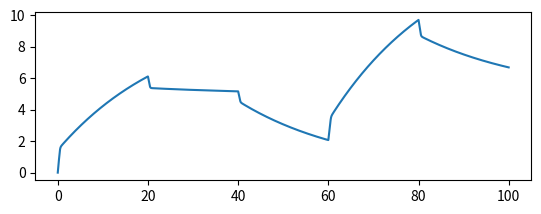

Reproduce this figure in Python. (Note: this script raises an exception after producing the figure.)
from typing import List

import numpy as np
import matplotlib as mp
import matplotlib.pyplot as plt

from scipy.integrate import odeint


class Sim:
    """
    Klasa odpowiedzialna za symulowanie systemu sterowania
    skladajacego sie z regulatora PID i modelu zbiornika z ciecza i
    swobodnym wyplywem
    regulator posiada ograniczenia wymuszenia majace na celu symulowanie
    rzeczywistej pompy ktora nie posiada nieskonczonej sprawnosci
    """

    def __init__(self):
        # zmienne zbiornika
        _surface = 0                # powierzchnia zbiornika
        _k = 0                      # wspolczynnik przeplywu

        # nastawy PID
        _kp = 0
        _ki = 0
        _kd = 0

        _wd = 0                     # wzmocnienie anti-windup
        _deadband = 0               # strefa nieczułości (% wartości zadanej)

        # warunki symulacji
        _sat = [0, 0]               # wartości graniczne pompy wody
        _t = []                     # wektor czasu symulacji
        _control_trajectory = []    # macierz wartości zadanych i ich czasów

        _h0 = 0                     # warunek początkowy - poziom cieczy w zbiorniku

        # zmienne modelu
        _e_old = 0                  # poprzednia wartość uchybu
        _t_old = 0                  # czas poprzedniego wywołania algorytmu regulatora
        _integral = 0               # wartosc calki
        _f_old = 0                  # poprzednia wartosc wymuszenia

        _iterator = 0               # iterator macierzy trajektorii

        # vektory do wykresów
        _h = []                     # wektor wartosci wysokosci slupa
        _tt = [0]                   # wektor czasu regulatora
        _ff = [0]                   # wekor wymuszenia regulatora
        _ee = [0]                   # wektor uchybu (pracy regulatora)

    @staticmethod
    def _model(y, t, obj: 'Sim'):
        """
        Model systemu wykorzystywany do symulacj
        Regulator PID zaimplementowany jest "recznie" numerycznie
        Zbiornik jest w postaci funckji rozniczkowej rozwiazywanej przez
        funkcje modulu scipy
        """

        # wyznaczanie aktualnej wartosci zadanej
        if obj._control_trajectory[1][obj._iterator + 1] < t:
            obj._iterator += 1
        hz = obj._control_trajectory[0][obj._iterator]
        e = hz - y                                         # uchyb sterowania

        # reuglator PID
        if ((t - obj._t_old) > 0.009 and
                (
                    e > hz * obj._deadband or
                    e < -hz * obj._deadband
                )):
            obj._integral += ((e)*(t - obj._t_old))         # człon calkujacy
            dedt = (e - obj._e_old)/(t - obj._t_old)        # człon różniczki
            f = (                                           # wymuszenie
                (obj._kp * e) +
                (obj._ki * obj._integral) +
                (obj._kd * dedt)
                )

            # saturacja + antiwindup
            if f < obj._sat[0]:
                obj._integral = obj._integral - obj._wd * (f - obj._sat[0])
                f = obj._sat[0]

            elif f > obj._sat[1]:
                obj._integral = obj._integral - obj._wd * (f - obj._sat[1])
                f = obj._sat[1]

            [obj._e_old, obj._t_old, obj._f_old] = [e, t, f]    # pamięć

            # zapisanie wartości potrzebnych do wykresów
            obj._tt.append(t)
            obj._ee.append(e)
            obj._ff.append(f)

        else:
            f = obj._f_old   # dla zbyt krotkiego czasu wcześniejsze sterowanie

        # model zbiornika
        dydt = (1/obj._surface) * f - ((obj._k/obj._surface) * np.sqrt(y))
        return dydt

    def _reset_simulation(self):
        """
        Resetuj symulacje do stanu poczatkowego
        """
        self._e_old = 0
        self._t_old = 0
        self._integral = 0
        self._f_old = 0

        self._iterator = 0

        self._tt = [0]
        self._ff = [0]
        self._ee = [0]

        self._y = 0

    def run_simulation(self):
        """
        Przeprowadz symujacje:
            -resetuj symulacje
            -przeprowadz symulacje
        """
        self._reset_simulation()
        self._h = odeint(
            self._model,
            self._h0,
            self._t,
            args=(self,),
            hmax=0.01
            )

    def set_pid_settings(
            self,
            kp: float,
            ki: float,
            kd: float,
            wd: float = 0,
            deadband: float = 0
            ):
        """
        Ustaw nastawy PID
        """
        self._kp = kp
        self._ki = ki
        self._kd = kd
        self._wd = wd
        self._deadband = deadband

    def set_sim_time(self, t0: float, t_end: float):
        """
        Ustaw wektor czasu symulacji
        """
        self._t = np.arange(t0, t_end, 0.01)

    def set_tank_variables(self, surface: float, k: float):
        """
        Ustaw wartości własne zbiornika
        """
        self._surface = surface
        self._k = k

    def set_trajectory(self, y_zadane: List[float], t_y: List[float]):
        """
        Ustaw macierz wartosci zadanych i odpowiadajacch im czasow
        """
        self._control_trajectory = [y_zadane, [*t_y, 1000]]

    def get_trajectory(self) -> List[List[float]]:
        return self._control_trajectory

    def set_saturation(self, sat_low: float, sat_high: float):
        """
        Ustaw graniczne wartości wymuszenia
        """
        self._sat = [sat_low, sat_high]

    def set_initial_condition(self, h0: float):
        """
        Ustaw warunki poczatkowe symulacji
        """
        self._h0 = h0

    def get_simulation_output(self) -> List[List[float]]:
        """
        Odbierz wyniki symulacji

        :return: [t, h, tt, ee, ff]
        :rtype:    t - wektor czasu symulacji
                h - wektor wartosci poziomu cieczy
                tt - wektor czasu wywolan regulatora PID
                ee - wektor uchybu wywolan regulatora PID
                ff - wektor wymuszenia wywolan regulatora PID
        """
        return [self._t, self._h, self._tt, self._ee, self._ff]


def module_test():
    """
    Funkcja stworzona do testów klasy Sim

    Tworzy obiekt klasy Sim i przypisuje mu parametry symulacji
    Wyświetla wynik symulacji na wykresach
    """
    symulacja = Sim()

    # parametry symulacji
    symulacja.set_tank_variables(     # charakterystyka zbiornika
        surface=2.0,                  # powierzchnia podstawy zbiornika
        k=1.2                         # wpółczynnik wypływu cieczy ze zbiornika
        )
    symulacja.set_pid_settings(       # nastawy regulatora
        kp=20,                        # wzmocnienie proporcjonalne
        ki=0.8,                       # wzmocnienie członu całkującego
        kd=0.0,                       # wzmocnienie członu różniczkującego
        wd=0.1,                       # wmocnienie filtru przeciwnasyceniowego
        deadband=0.0                  # szerokość pasma nieczułości [% y_zad]
        )
    symulacja.set_saturation(         # saturacja urządzenia wykonującego
        sat_low=0,                    # dolna granica
        sat_high=7                    # górna granica
        )
    symulacja.set_initial_condition(  # stan początkowy zbiornika
        h0=0.0                        # początkowy poziom wody
        )
    symulacja.set_sim_time(           # czas symulacji
        t0=0.0,                       # czas rozpoczęcia
        t_end=100                     # czas zakończenia symulacji
        )
    symulacja.set_trajectory(         # trajektoria zadana
        y_zadane=[10.0, 5.0, 0.0, 15.0, 5.0],   # wartości zadane
        t_y=[0.0, 20.0, 40.0, 60.0, 80.0]       # czasy opowiadające y_zadane
        )

    # uruchomienie symulacji
    symulacja.run_simulation()

    # odczytanie wyniku symulacji
    t, h, tt, ee, ff = symulacja.get_simulation_output()
    traj = symulacja.get_trajectory()

    # generowanie wykresów
    plt.subplot(211)
    plt.plot(t, h, label="h")
    plt.plot(tt, ee, label="uchyb")
    plt.stairs(traj[0], traj[1], label="trajektoria")
    plt.xlim((t[0], t[-1]))
    plt.legend(loc="upper right")
    plt.grid()

    plt.subplot(212)
    plt.step(tt, ff, label="wymuszenie")
    plt.xlim((t[0], t[-1]))
    plt.legend(loc="upper right")
    plt.grid()

    plt.show()

if __name__ == "__main__":
    module_test()
